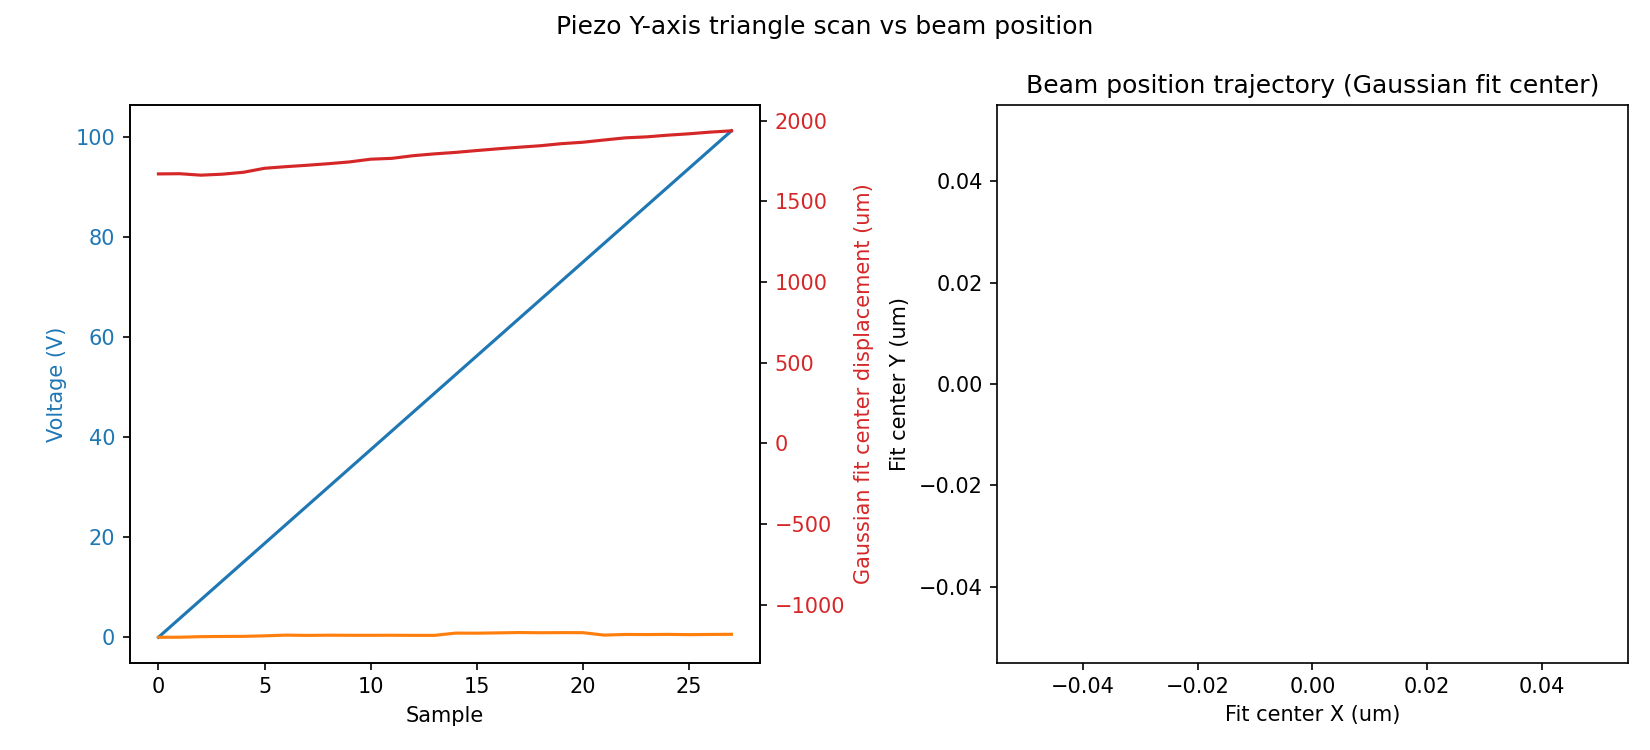

The table this chart was drawn from, first rows:
sample, timestamp, voltage_setpoint_V, voltage_readback_V, centroid_x_um, centroid_y_um, gaussfit_center_x_um, gaussfit_center_y_um, gaussfit_rating_x, gaussfit_rating_y, peak_intensity_counts, total_power_mW
0, 2026-07-01T19:01:16.109494, 0.0, 0.0, 300.8, -409.1, 1670, -1202, 0.9811, 0.9759, 78.0, 2.5593376997131254e-06
1, 2026-07-01T19:01:16.910570, 3.75, 0.0, 300.9, -401.9, 1671, -1202, 0.9801, 0.9779, 76.0, 2.552008375285798e-06
2, 2026-07-01T19:01:17.300844, 7.5, 3.76, 307.7, -401.7, 1662, -1199, 0.9828, 0.9739, 75.0, 2.554383332697013e-06
3, 2026-07-01T19:01:17.690659, 11.25, 7.51, 303.4, -401.5, 1668, -1197, 0.9822, 0.973, 77.0, 2.547985637918976e-06
4, 2026-07-01T19:01:18.110180, 15.0, 11.27, 311.7, -405.5, 1680, -1197, 0.9829, 0.9744, 75.0, 2.555381967573339e-06
5, 2026-07-01T19:01:18.499767, 18.75, 15.03, 309, -401.8, 1705, -1194, 0.9796, 0.9738, 76.0, 2.5502896481230617e-06
6, 2026-07-01T19:01:18.900306, 22.5, 18.78, 311.2, -405, 1715, -1189, 0.98, 0.9737, 75.0, 2.548652668655892e-06
7, 2026-07-01T19:01:19.300617, 26.25, 22.54, 320.5, -400.5, 1724, -1191, 0.9788, 0.9719, 77.0, 2.5520151000906978e-06
8, 2026-07-01T19:01:19.699732, 30.0, 26.3, 316.6, -402.1, 1733, -1190, 0.9787, 0.9734, 76.0, 2.5455674376321947e-06
9, 2026-07-01T19:01:20.099775, 33.75, 30.06, 326.3, -398.8, 1744, -1190, 0.9786, 0.9725, 76.0, 2.548583271415409e-06
10, 2026-07-01T19:01:20.509364, 37.5, 33.82, 337.5, -406.3, 1761, -1190, 0.9836, 0.9719, 78.0, 2.5681471452572645e-06
11, 2026-07-01T19:01:21.029050, 41.25, 37.58, 342.1, -406.5, 1766, -1190, 0.9797, 0.9721, 78.0, 2.5728366651600347e-06
12, 2026-07-01T19:01:21.419107, 45.0, 41.33, 376.8, -416.8, 1783, -1191, 0.9844, 0.9726, 82.0, 2.614579706374792e-06
13, 2026-07-01T19:01:21.809143, 48.75, 45.09, 366.3, -413.8, 1794, -1191, 0.9843, 0.9728, 83.0, 2.5954188738668996e-06
14, 2026-07-01T19:01:22.199485, 52.5, 48.85, 393.4, -422.5, 1803, -1177, 0.9852, 0.9738, 85.0, 2.6302407300328606e-06
15, 2026-07-01T19:01:22.589589, 56.25, 52.61, 388, -419.4, 1815, -1177, 0.9842, 0.9743, 84.0, 2.6185281735862557e-06
16, 2026-07-01T19:01:22.979305, 60.0, 56.37, 413.2, -422.7, 1826, -1175, 0.9842, 0.9741, 86.0, 2.648316083888705e-06
17, 2026-07-01T19:01:23.369608, 63.75, 63.88, 402.1, -423.3, 1835, -1173, 0.982, 0.9756, 86.0, 2.6326144944116113e-06
18, 2026-07-01T19:01:23.759435, 67.5, 67.63, 428, -437.6, 1845, -1174, 0.9817, 0.9737, 91.0, 2.6778759264303833e-06
19, 2026-07-01T19:01:24.169530, 71.25, 71.39, 420.4, -433.7, 1858, -1174, 0.9817, 0.9753, 88.0, 2.659063906312315e-06
20, 2026-07-01T19:01:24.560097, 75.0, 75.15, 449.9, -445.1, 1866, -1174, 0.98, 0.9752, 90.0, 2.7026450813778323e-06
21, 2026-07-01T19:01:25.089570, 78.75, 75.15, 456.8, -447.7, 1880, -1189, 0.9825, 0.9732, 91.0, 2.7145431330923716e-06
22, 2026-07-01T19:01:25.489328, 82.5, 78.9, 439.5, -449.3, 1893, -1185, 0.9837, 0.9713, 91.0, 2.6925700295919717e-06
23, 2026-07-01T19:01:25.889008, 86.25, 82.66, 475.8, -464, 1900, -1186, 0.9838, 0.9707, 97.0, 2.7551370291148344e-06
24, 2026-07-01T19:01:26.289397, 90.0, 86.41, 482.4, -461.5, 1910, -1185, 0.9835, 0.9711, 96.0, 2.751555309532901e-06
25, 2026-07-01T19:01:26.710246, 93.75, 90.17, 498.2, -471.4, 1919, -1186, 0.9832, 0.9718, 100.0, 2.783120517110595e-06
26, 2026-07-01T19:01:27.110366, 97.5, 93.93, 500.2, -468.7, 1929, -1185, 0.9829, 0.9715, 97.0, 2.77702791897743e-06
27, 2026-07-01T19:01:27.491134, 101.2, 97.68, 522.8, -475.9, 1937, -1184, 0.9841, 0.9713, 98.0, 2.8084486765458425e-06
